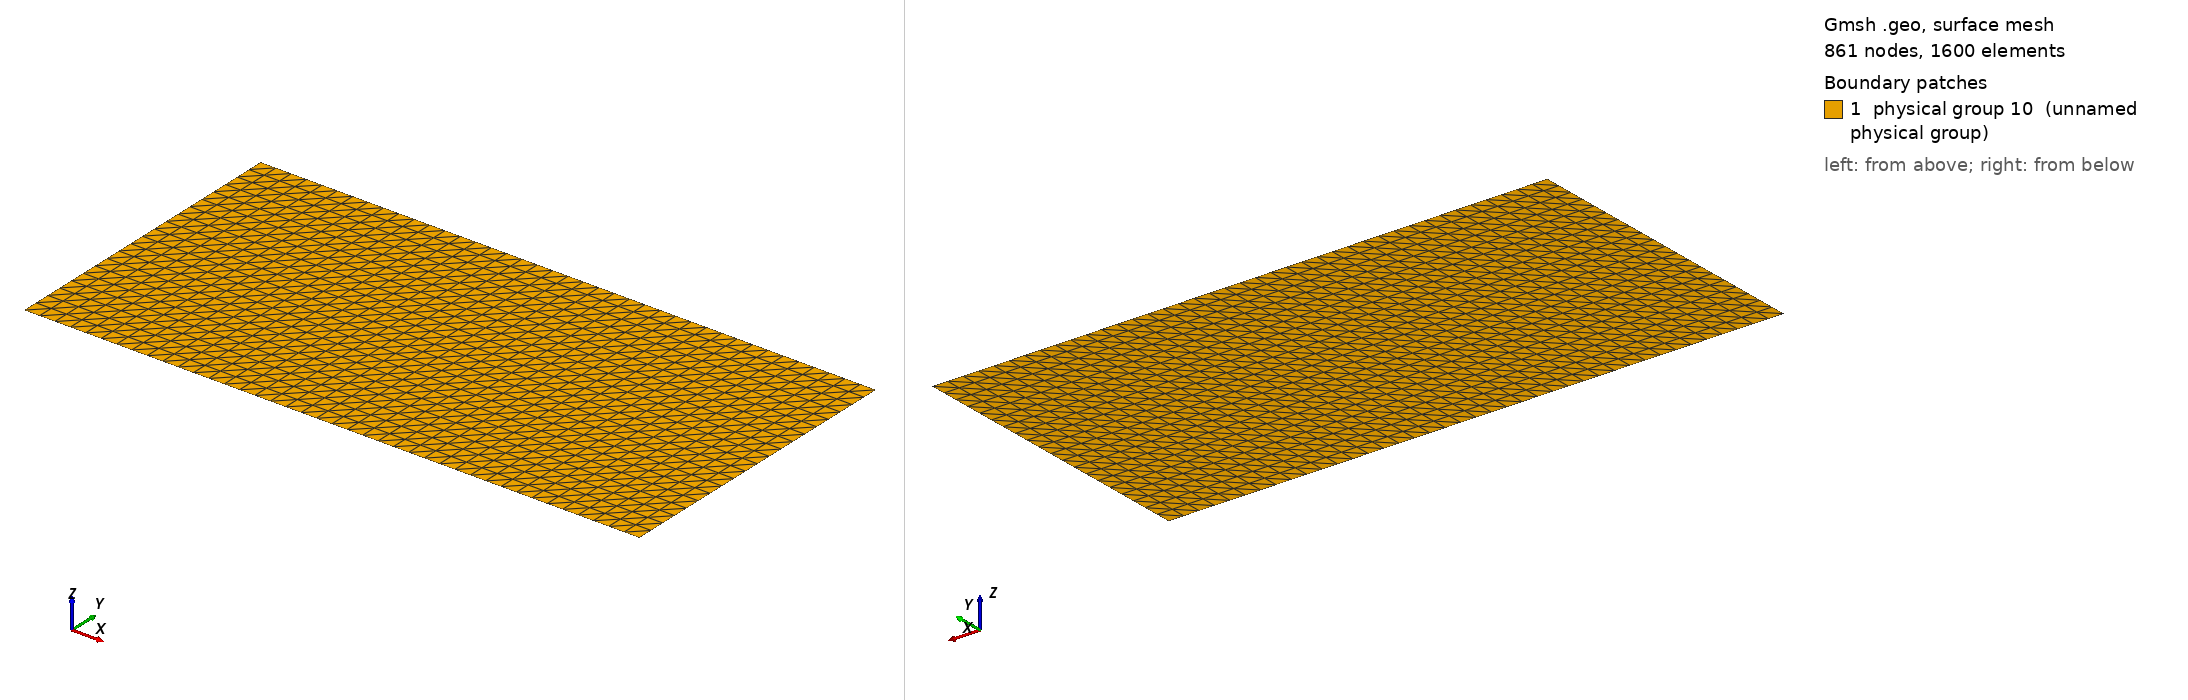

Gmsh geometry script, surface-meshed: 861 nodes, 1600 surface elements. Boundary patches (legend numbers): 1 physical group 10 (unnamed physical group). Left view from above one corner, right view from below the opposite corner. Legend entries are the model's physical surfaces. The drawing asked Gmsh for element sizes between 1% and 20% of the model's largest extent; the script's own settings can give other sizes.

=== MMS_B.geo (drawn) ===
pi = 3.1415926535897931;
Point(1) = {0, 0, 0};
Extrude {2*pi, 0, 0} {
  Point{1}; Layers{40};
}
Extrude {0, pi, 0} {
  Line{1}; Layers{20};
}
// Bottom
Physical Line(7) = {1};
Physical Line(8) = {4};
// Top
Physical Line(9) = {2};
Physical Line(10) = {3};
Physical Surface(10) = {5};
